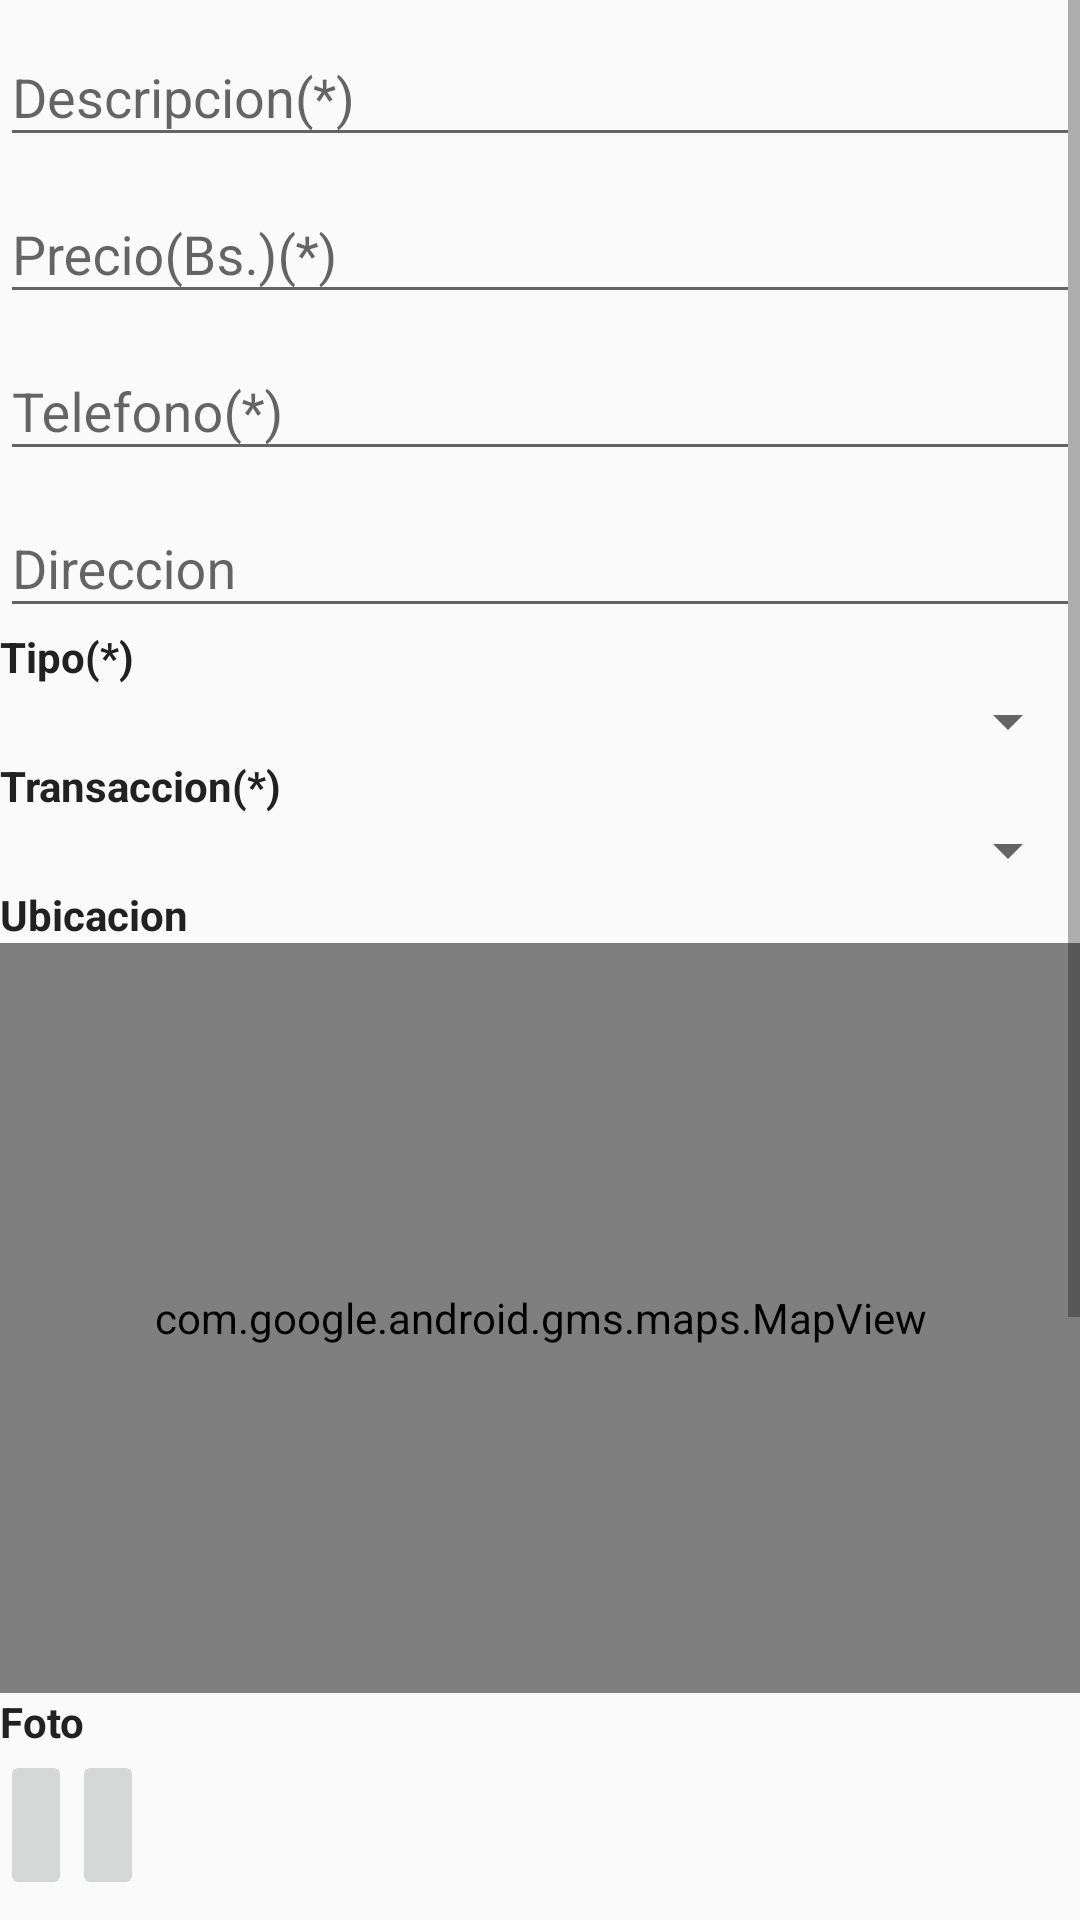

Layout XML and referenced resources for this Android screen:
<!-- AndroidManifest.xml: application theme AppTheme -->
<!-- res/layout/activity_add_my_publications.xml -->
<LinearLayout xmlns:android="http://schemas.android.com/apk/res/android"
    xmlns:app="http://schemas.android.com/apk/res-auto"
    xmlns:tools="http://schemas.android.com/tools"
    android:layout_width="match_parent"
    android:layout_height="match_parent"
    android:gravity="center_horizontal"
    android:orientation="vertical"
    tools:context="com.ucb.appin.views.activity.AddMyPublicationView">

    
    <ProgressBar
        android:id="@+id/add_progress"
        style="?android:attr/progressBarStyleLarge"
        android:layout_width="wrap_content"
        android:layout_height="wrap_content"
        android:layout_marginBottom="8dp"
        android:visibility="gone" />

    <ScrollView
        android:id="@+id/add_form"
        android:layout_width="match_parent"
        android:layout_height="match_parent">

        <LinearLayout
            android:id="@+id/add_avisos_form"
            android:layout_width="match_parent"
            android:layout_height="wrap_content"
            android:orientation="vertical">

            <android.support.design.widget.TextInputLayout
                android:layout_width="match_parent"
                android:layout_height="wrap_content">

                <EditText
                    android:id="@+id/txt_descripcion"
                    android:layout_width="match_parent"
                    android:layout_height="wrap_content"
                    android:hint="@string/prompt_descripcion"
                    android:inputType="text"
                    android:maxLines="1"
                    android:singleLine="true" />

            </android.support.design.widget.TextInputLayout>

            <android.support.design.widget.TextInputLayout
                android:layout_width="match_parent"
                android:layout_height="wrap_content">

                <EditText
                    android:id="@+id/txt_add_precio"
                    android:layout_width="match_parent"
                    android:layout_height="wrap_content"
                    android:hint="@string/prompt_precio"
                    android:inputType="number"
                    android:maxLines="1"
                    android:singleLine="true" />

            </android.support.design.widget.TextInputLayout>

            <android.support.design.widget.TextInputLayout
                android:layout_width="match_parent"
                android:layout_height="wrap_content">

                <EditText
                    android:id="@+id/txt_add_telefono"
                    android:layout_width="match_parent"
                    android:layout_height="wrap_content"
                    android:hint="@string/prompt_telefono"
                    android:maxLines="1"
                    android:inputType="number"
                    android:singleLine="true" />

            </android.support.design.widget.TextInputLayout>

            <android.support.design.widget.TextInputLayout
                android:layout_width="match_parent"
                android:layout_height="wrap_content">

                <EditText
                    android:id="@+id/txt_add_direccion"
                    android:layout_width="match_parent"
                    android:layout_height="wrap_content"
                    android:hint="@string/prompt_direccion"
                    android:inputType="text"
                    android:maxLines="1"
                    android:singleLine="true" />

            </android.support.design.widget.TextInputLayout>

            <TextView
                style="@style/TextLabelView"
                android:text="@string/prompt_tipo" />

            <Spinner
                android:id="@+id/spi_add_tipo"
                android:layout_width="match_parent"
                android:layout_height="match_parent">

            </Spinner>

            <TextView
                style="@style/TextLabelView"
                android:text="@string/prompt_transaccion" />

            <Spinner
                android:id="@+id/spi_add_transaccion"
                android:layout_width="match_parent"
                android:layout_height="match_parent">

            </Spinner>

            <TextView
                style="@style/TextLabelView"
                android:text="@string/prompt_ubicacion" />

            <com.google.android.gms.maps.MapView
                android:id="@+id/map_add_ubicacion"
                android:layout_width="match_parent"
                android:layout_height="250dp" />

            <TextView
                style="@style/TextLabelView"
                android:text="@string/prompt_foto" />

            <LinearLayout
                android:layout_width="wrap_content"
                android:layout_height="wrap_content"
                android:orientation="horizontal">

                <ImageButton
                    android:id="@+id/btn_delete_foto"
                    android:layout_width="wrap_content"
                    android:layout_height="50dp"
                    android:src="@mipmap/ic_clear_black_18dp"/>

                <ImageButton
                    android:id="@+id/btn_add_foto"
                    android:layout_width="wrap_content"
                    android:layout_height="50dp"
                    android:src="@drawable/ic_insert_photo_black_24dp"/>

            </LinearLayout>

            <ImageView
                android:id="@+id/img_add_foto"
                android:layout_width="match_parent"
                android:layout_height="300dp"/>

        </LinearLayout>

    </ScrollView>
</LinearLayout>
<!-- resources referenced by this layout -->
<resources>
  <string name="prompt_descripcion">Descripcion(*)</string>
  <string name="prompt_direccion">Direccion</string>
  <string name="prompt_foto">Foto</string>
  <string name="prompt_precio">Precio(Bs.)(*)</string>
  <string name="prompt_telefono">Telefono(*)</string>
  <string name="prompt_tipo">Tipo(*)</string>
  <string name="prompt_transaccion">Transaccion(*)</string>
  <string name="prompt_ubicacion">Ubicacion</string>
  <style name="TextLabelView">
          <item name="android:layout_width">wrap_content</item>
          <item name="android:layout_height">wrap_content</item>
          <item name="android:textStyle">bold</item>
          <item name="android:textColor">@color/primary_text</item>
      </style>
  <style name="AppTheme" parent="Theme.AppCompat.Light.DarkActionBar">
          
          <item name="colorPrimary">@color/colorPrimary</item>
          <item name="colorPrimaryDark">@color/colorPrimaryDark</item>
          <item name="colorAccent">@color/colorAccent</item>
      </style>
  <color name="primary_text">#212121</color>
  <color name="colorPrimary">#004D40</color>
  <color name="colorPrimaryDark">#009688</color>
  <color name="colorAccent">#E91E63</color>
</resources>
